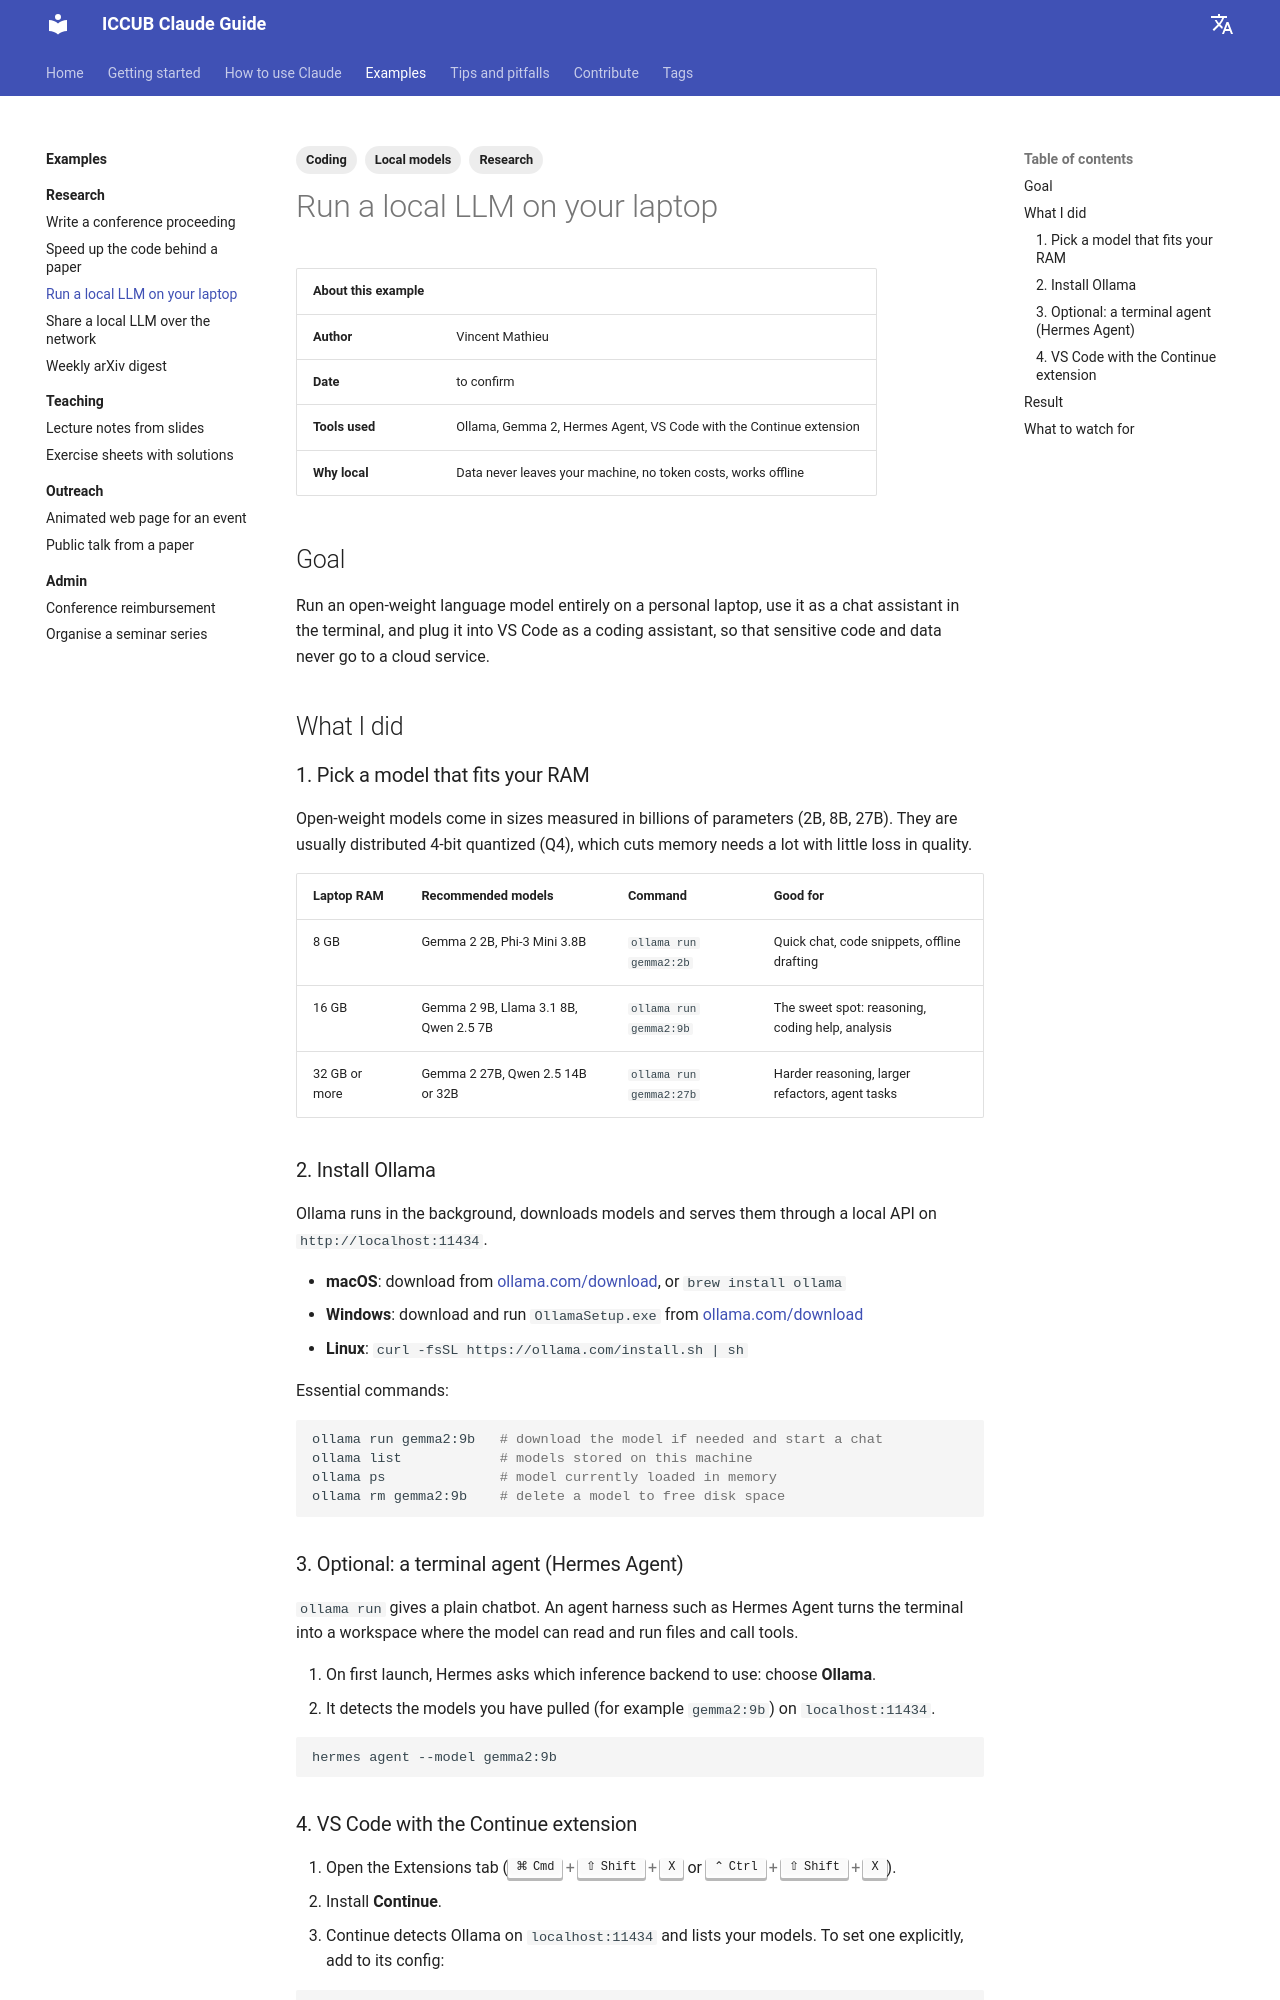

repository: vmathieuUB/iccub-claude-guide · page: examples/research/local-llm-laptop/index.html · generator: mkdocs

---
tags:
  - Research
  - Local models
  - Coding
---

# Run a local LLM on your laptop

| About this example | |
| --- | --- |
| **Author** | Vincent Mathieu |
| **Date** | to confirm |
| **Tools used** | Ollama, Gemma 2, Hermes Agent, VS Code with the Continue extension |
| **Why local** | Data never leaves your machine, no token costs, works offline |

## Goal

Run an open-weight language model entirely on a personal laptop, use it as a chat assistant in the terminal, and plug it into VS Code as a coding assistant, so that sensitive code and data never go to a cloud service.

## What I did

### 1. Pick a model that fits your RAM

Open-weight models come in sizes measured in billions of parameters (2B, 8B, 27B). They are usually distributed 4-bit quantized (Q4), which cuts memory needs a lot with little loss in quality.

| Laptop RAM | Recommended models | Command | Good for |
| --- | --- | --- | --- |
| 8 GB | Gemma 2 2B, Phi-3 Mini 3.8B | `ollama run gemma2:2b` | Quick chat, code snippets, offline drafting |
| 16 GB | Gemma 2 9B, Llama 3.1 8B, Qwen 2.5 7B | `ollama run gemma2:9b` | The sweet spot: reasoning, coding help, analysis |
| 32 GB or more | Gemma 2 27B, Qwen 2.5 14B or 32B | `ollama run gemma2:27b` | Harder reasoning, larger refactors, agent tasks |

### 2. Install Ollama

Ollama runs in the background, downloads models and serves them through a local API on `http://localhost:11434`.

- **macOS**: download from [ollama.com/download](https://ollama.com/download), or `brew install ollama`
- **Windows**: download and run `OllamaSetup.exe` from [ollama.com/download](https://ollama.com/download)
- **Linux**: `curl -fsSL https://ollama.com/install.sh | sh`

Essential commands:

```bash
ollama run gemma2:9b   # download the model if needed and start a chat
ollama list            # models stored on this machine
ollama ps              # model currently loaded in memory
ollama rm gemma2:9b    # delete a model to free disk space
```

### 3. Optional: a terminal agent (Hermes Agent)

`ollama run` gives a plain chatbot. An agent harness such as Hermes Agent turns the terminal into a workspace where the model can read and run files and call tools.

1. On first launch, Hermes asks which inference backend to use: choose **Ollama**.
2. It detects the models you have pulled (for example `gemma2:9b`) on `localhost:11434`.

```bash
hermes agent --model gemma2:9b
```
